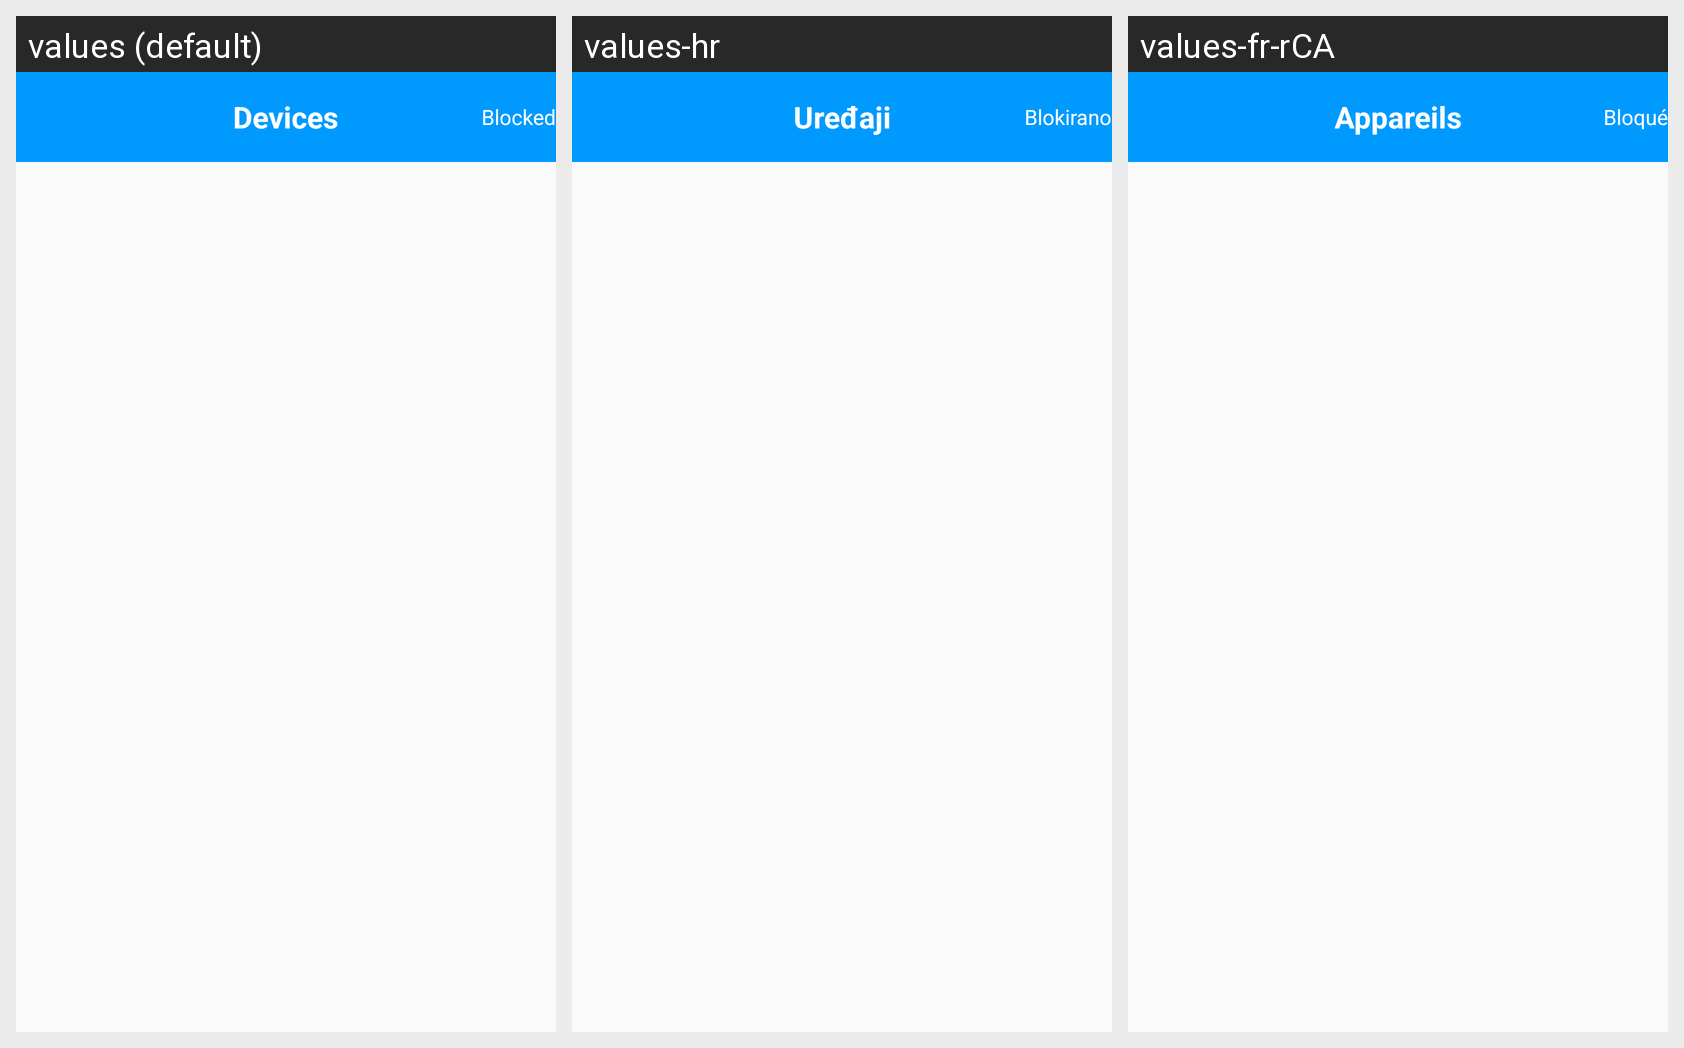

Here is an Android app screen in its default locale and in the app's own translations. Write out the translated-string differences for the strings that appear on this screen.
Android screen res/layout/actionbardevices.xml rendered under 3 locales, left to right: values (default), values-hr, values-fr-rCA. Device: Nexus 5 (rendered at 1080×1920; each locale shown at half size, 540×960, under a caption strip naming it); theme AppTheme.
Other locales in the repository, not shown: values-ar, values-de, values-es, values-es-rMX, values-fr, values-it, values-pl, values-sl, values-sr.
Strings drawn on this screen, with the default value and each locale's value (text and hints the layout hard-codes, and strings that could not be matched under every locale, appear in the picture but are not listed):

device_manage_title
  values: Devices
  values-hr: Uređaji
  values-fr-rCA: Appareils

Blocked
  values: Blocked
  values-hr: Blokirano
  values-fr-rCA: Bloqué  [from values-fr]
